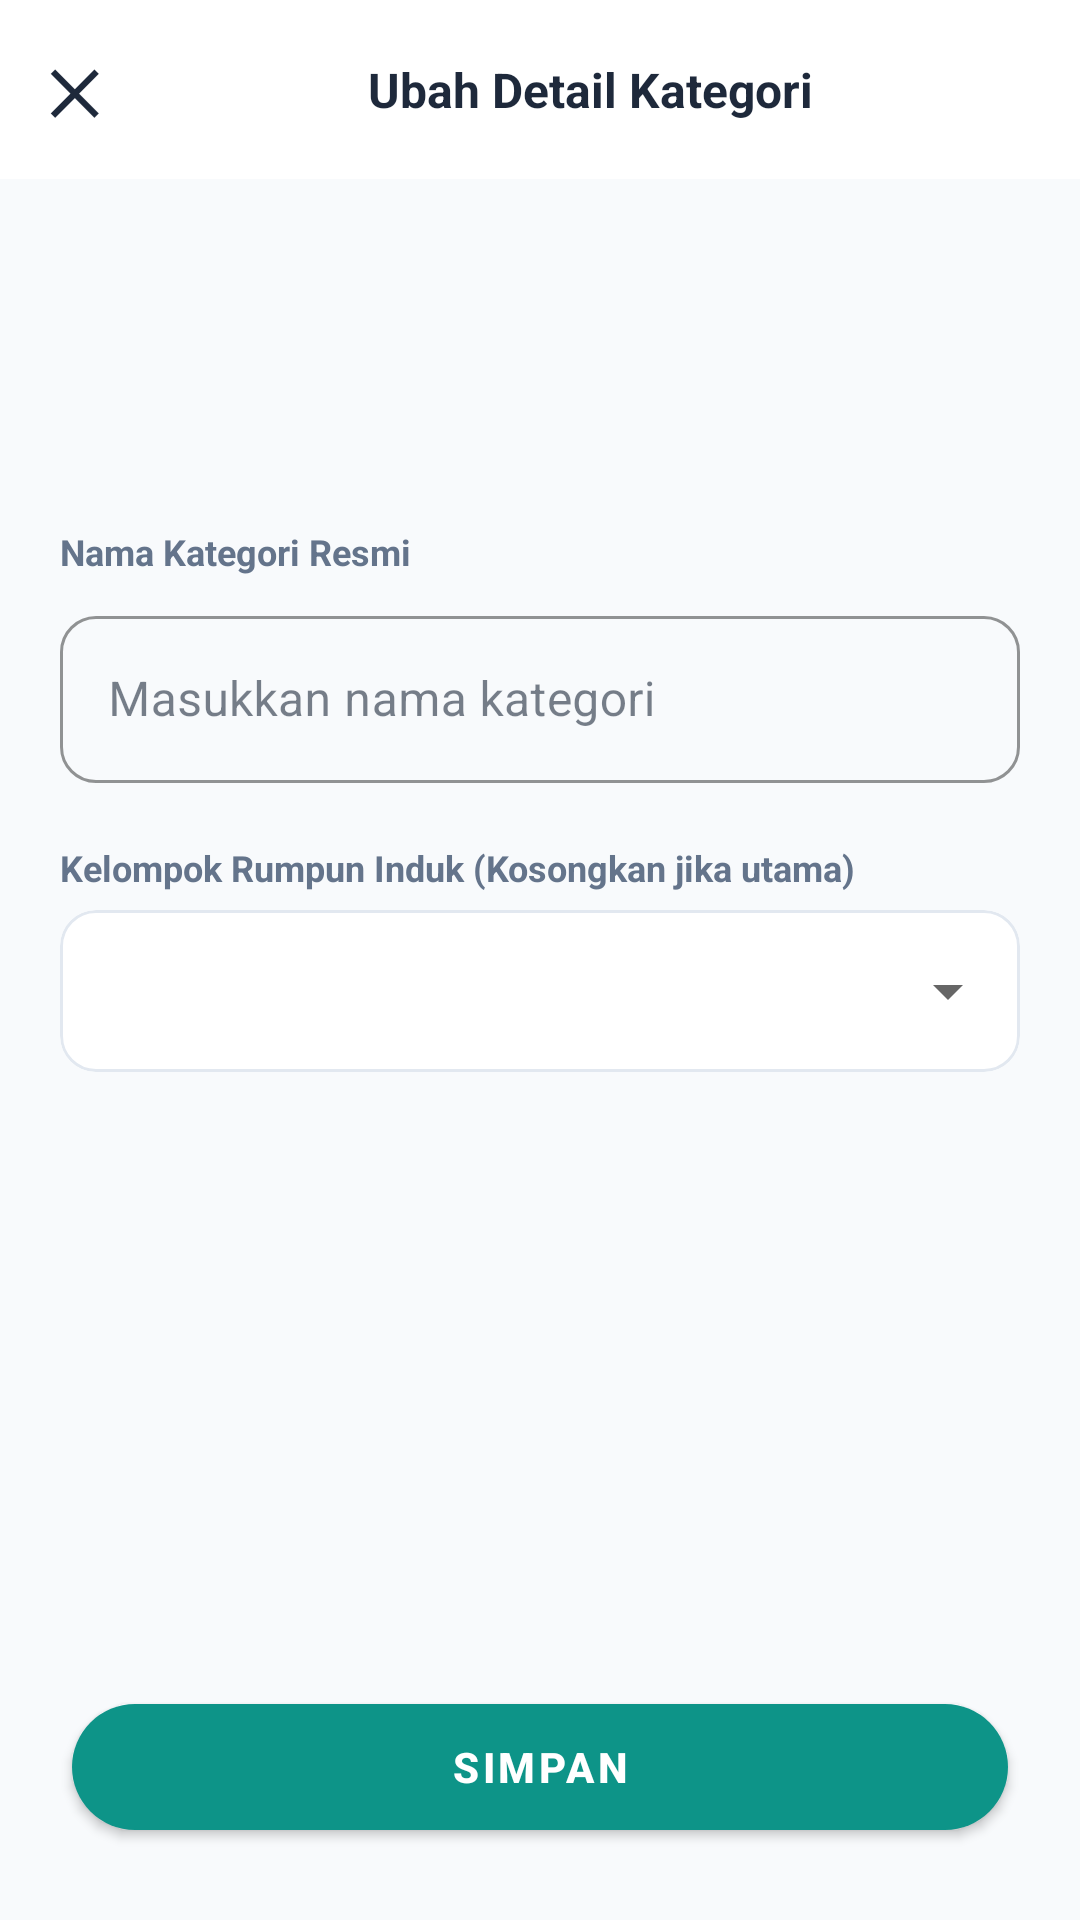

Here is an Android app screen rendered from its layout file. Give the layout XML and the strings, colors and styles it references.
<!-- AndroidManifest.xml: application theme Theme.SmartFinance -->
<!-- res/layout/dialog_category_editor.xml -->
<?xml version="1.0" encoding="utf-8"?>
<RelativeLayout xmlns:android="http://schemas.android.com/apk/res/android"
    xmlns:app="http://schemas.android.com/apk/res-auto"
    android:layout_width="match_parent"
    android:layout_height="match_parent"
    android:background="@color/background_color">

    <LinearLayout
        android:id="@+id/topBar"
        android:layout_width="match_parent"
        android:layout_height="wrap_content"
        android:layout_alignParentTop="true"
        android:background="@color/surface_white"
        android:gravity="center_vertical"
        android:orientation="horizontal"
        android:padding="16dp">

        <TextView
            android:id="@+id/btnClose"
            android:layout_width="wrap_content"
            android:layout_height="wrap_content"
            android:paddingEnd="16dp"
            android:text="✕"
            android:textColor="@color/text_primary"
            android:textSize="20sp"
            android:textStyle="bold"
            android:background="?attr/selectableItemBackgroundBorderless"
            android:clickable="true"
            android:focusable="true"/>

        <TextView
            android:id="@+id/tvTitle"
            android:layout_width="0dp"
            android:layout_height="wrap_content"
            android:layout_weight="1"
            android:gravity="center"
            android:text="@string/category_editor_title_edit"
            android:textColor="@color/text_primary"
            android:textSize="16sp"
            android:textStyle="bold" />

        <TextView
            android:id="@+id/btnDelete"
            android:layout_width="wrap_content"
            android:layout_height="wrap_content"
            android:paddingStart="16dp"
            android:text="@string/action_delete"
            android:textColor="@color/expense_red"
            android:textSize="13sp"
            android:textStyle="bold"
            android:visibility="gone" 
            android:background="?attr/selectableItemBackground"
            android:clickable="true"
            android:focusable="true"/>
    </LinearLayout>

    <LinearLayout
        android:layout_width="match_parent"
        android:layout_height="match_parent"
        android:layout_above="@+id/btnSave"
        android:layout_below="@id/topBar"
        android:orientation="vertical"
        android:padding="20dp">

        <ImageView
            android:id="@+id/ivCategoryIcon"
            android:layout_width="64dp"
            android:layout_height="64dp"
            android:layout_gravity="center_horizontal"
            android:layout_marginTop="8dp"
            android:layout_marginBottom="24dp"
            android:padding="16dp"
            android:background="@drawable/bg_circle_icon"
            app:tint="?attr/colorPrimary" />

        <TextView
            android:layout_width="wrap_content"
            android:layout_height="wrap_content"
            android:text="@string/category_editor_name_label"
            android:textColor="@color/text_secondary"
            android:textSize="12sp"
            android:textStyle="bold" />

        <com.google.android.material.textfield.TextInputLayout
            style="@style/Widget.MaterialComponents.TextInputLayout.OutlinedBox"
            android:layout_width="match_parent"
            android:layout_height="wrap_content"
            android:layout_marginTop="8dp"
            app:boxCornerRadiusBottomEnd="12dp"
            app:boxCornerRadiusBottomStart="12dp"
            app:boxCornerRadiusTopEnd="12dp"
            app:boxCornerRadiusTopStart="12dp"
            app:boxStrokeColor="@color/primary">

            <com.google.android.material.textfield.TextInputEditText
                android:id="@+id/etName"
                android:layout_width="match_parent"
                android:layout_height="wrap_content"
                android:hint="@string/category_editor_name_hint"
                android:inputType="textCapWords"
                android:textColor="@color/text_primary" />
        </com.google.android.material.textfield.TextInputLayout>

        <TextView
            android:layout_width="wrap_content"
            android:layout_height="wrap_content"
            android:layout_marginTop="20dp"
            android:layout_marginBottom="6dp"
            android:text="@string/category_editor_parent_label"
            android:textColor="@color/text_secondary"
            android:textSize="12sp"
            android:textStyle="bold" />

        <com.google.android.material.card.MaterialCardView
            android:layout_width="match_parent"
            android:layout_height="54dp"
            app:cardBackgroundColor="@color/surface_white"
            app:cardCornerRadius="12dp"
            app:cardElevation="0dp"
            app:strokeColor="@color/divider_color"
            app:strokeWidth="1dp">

            <Spinner
                android:id="@+id/spinnerParent"
                android:layout_width="match_parent"
                android:layout_height="match_parent"
                android:paddingStart="12dp" />
        </com.google.android.material.card.MaterialCardView>

    </LinearLayout>

    <com.google.android.material.button.MaterialButton
        android:id="@+id/btnSave"
        android:layout_width="match_parent"
        android:layout_height="54dp"
        android:layout_alignParentBottom="true"
        android:layout_marginStart="24dp"
        android:layout_marginEnd="24dp"
        android:layout_marginBottom="24dp"
        android:text="@string/action_save"
        android:textColor="@color/surface_white"
        android:textStyle="bold"
        app:backgroundTint="@color/primary"
        app:cornerRadius="24dp" />

</RelativeLayout>
<!-- resources referenced by this layout -->
<resources>
  <color name="background_color">#F8FAFC</color>
  <color name="divider_color">#E2E8F0</color>
  <color name="expense_red">#F43F5E</color>
  <color name="primary">#0D9488</color>
  <color name="surface_white">#FFFFFF</color>
  <color name="text_primary">#1E293B</color>
  <color name="text_secondary">#64748B</color>
  <string name="action_delete">Hapus</string>
  <string name="action_save">Simpan</string>
  <string name="category_editor_name_hint">Masukkan nama kategori</string>
  <string name="category_editor_name_label">Nama Kategori Resmi</string>
  <string name="category_editor_parent_label">Kelompok Rumpun Induk (Kosongkan jika utama)</string>
  <string name="category_editor_title_edit">Ubah Detail Kategori</string>
  <style name="Theme.SmartFinance" parent="Theme.MaterialComponents.DayNight.NoActionBar">
          <item name="colorPrimary">@color/primary</item>
          <item name="colorPrimaryVariant">@color/primary_dark</item>
          <item name="android:colorBackground">@color/background_color</item>
          <item name="colorOnSurface">@color/text_primary</item>
          <item name="cardViewStyle">@style/Widget.SmartFinance.CardView</item>
      </style>
  <color name="primary_dark">#0F766E</color>
  <style name="Widget.SmartFinance.CardView" parent="Widget.MaterialComponents.CardView">
          <item name="cardElevation">2dp</item>
          <item name="cardCornerRadius">16dp</item>
          <item name="cardBackgroundColor">@color/surface_white</item>
      </style>
</resources>
